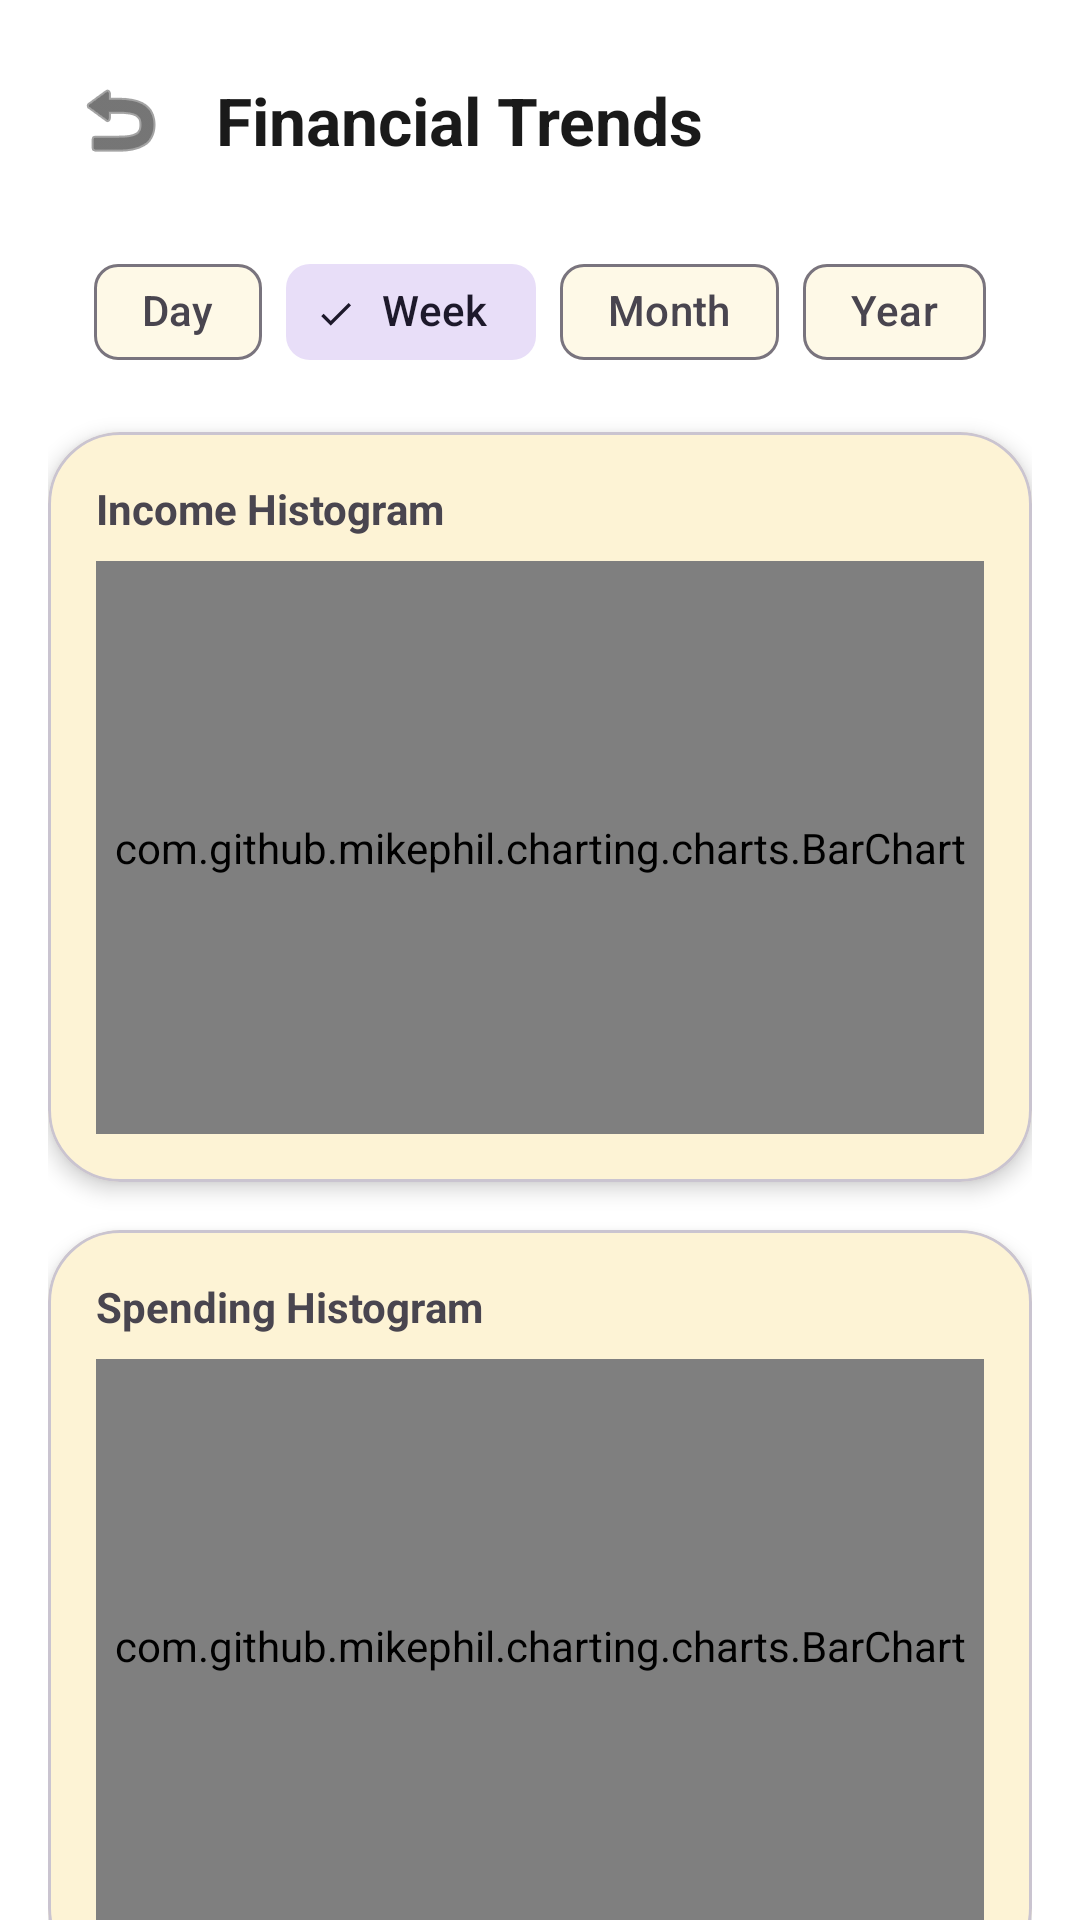

Write the Android layout XML for this screen, with the resource values it uses.
<!-- AndroidManifest.xml: application theme Theme.MyProject -->
<!-- res/layout/fragment_balance_stats.xml -->
<?xml version="1.0" encoding="utf-8"?>
<androidx.core.widget.NestedScrollView xmlns:android="http://schemas.android.com/apk/res/android"
    xmlns:app="http://schemas.android.com/apk/res-auto"
    android:layout_width="match_parent"
    android:layout_height="match_parent"
    android:background="@color/background">

    <LinearLayout
        android:layout_width="match_parent"
        android:layout_height="wrap_content"
        android:orientation="vertical"
        android:padding="16dp">

        
        <LinearLayout
            android:layout_width="match_parent"
            android:layout_height="wrap_content"
            android:layout_marginBottom="16dp"
            android:gravity="center_vertical"
            android:orientation="horizontal">

            <ImageButton
                android:id="@+id/btn_back"
                android:layout_width="48dp"
                android:layout_height="48dp"
                android:background="?attr/selectableItemBackgroundBorderless"
                android:src="@android:drawable/ic_menu_revert"
                app:tint="@color/on_background" />

            <TextView
                android:layout_width="wrap_content"
                android:layout_height="wrap_content"
                android:layout_marginStart="8dp"
                android:text="@string/financial_trends"
                android:textColor="@color/on_background"
                android:textSize="22sp"
                android:textStyle="bold" />
        </LinearLayout>

        
        <com.google.android.material.chip.ChipGroup
            android:id="@+id/chip_group_time"
            android:layout_width="wrap_content"
            android:layout_height="wrap_content"
            android:layout_gravity="center_horizontal"
            android:layout_marginBottom="16dp"
            app:selectionRequired="true"
            app:singleSelection="true">

            <com.google.android.material.chip.Chip
                android:id="@+id/chip_day"
                style="@style/Widget.Material3.Chip.Filter"
                android:layout_width="wrap_content"
                android:layout_height="wrap_content"
                android:text="@string/chip_day" />

            <com.google.android.material.chip.Chip
                android:id="@+id/chip_week"
                style="@style/Widget.Material3.Chip.Filter"
                android:layout_width="wrap_content"
                android:layout_height="wrap_content"
                android:text="@string/chip_week"
                android:checked="true" />

            <com.google.android.material.chip.Chip
                android:id="@+id/chip_month"
                style="@style/Widget.Material3.Chip.Filter"
                android:layout_width="wrap_content"
                android:layout_height="wrap_content"
                android:text="@string/chip_month" />

            <com.google.android.material.chip.Chip
                android:id="@+id/chip_year"
                style="@style/Widget.Material3.Chip.Filter"
                android:layout_width="wrap_content"
                android:layout_height="wrap_content"
                android:text="@string/chip_year" />
        </com.google.android.material.chip.ChipGroup>

        
        <com.google.android.material.card.MaterialCardView
            android:layout_width="match_parent"
            android:layout_height="250dp"
            android:layout_marginBottom="16dp"
            app:cardCornerRadius="24dp"
            app:cardElevation="4dp">

            <LinearLayout
                android:layout_width="match_parent"
                android:layout_height="match_parent"
                android:orientation="vertical"
                android:padding="16dp">

                <TextView
                    android:layout_width="wrap_content"
                    android:layout_height="wrap_content"
                    android:text="@string/income_histogram"
                    android:textSize="14sp"
                    android:textStyle="bold"
                    android:layout_marginBottom="8dp"/>

                <com.github.mikephil.charting.charts.BarChart
                    android:id="@+id/bar_chart_income"
                    android:layout_width="match_parent"
                    android:layout_height="match_parent" />
            </LinearLayout>
        </com.google.android.material.card.MaterialCardView>

        
        <com.google.android.material.card.MaterialCardView
            android:layout_width="match_parent"
            android:layout_height="250dp"
            android:layout_marginBottom="16dp"
            app:cardCornerRadius="24dp"
            app:cardElevation="4dp">

            <LinearLayout
                android:layout_width="match_parent"
                android:layout_height="match_parent"
                android:orientation="vertical"
                android:padding="16dp">

                <TextView
                    android:layout_width="wrap_content"
                    android:layout_height="wrap_content"
                    android:text="@string/spending_histogram"
                    android:textSize="14sp"
                    android:textStyle="bold"
                    android:layout_marginBottom="8dp"/>

                <com.github.mikephil.charting.charts.BarChart
                    android:id="@+id/bar_chart_expense"
                    android:layout_width="match_parent"
                    android:layout_height="match_parent" />
            </LinearLayout>
        </com.google.android.material.card.MaterialCardView>

        
        <com.google.android.material.card.MaterialCardView
            android:layout_width="match_parent"
            android:layout_height="300dp"
            app:cardCornerRadius="24dp"
            app:cardElevation="4dp">

            <LinearLayout
                android:layout_width="match_parent"
                android:layout_height="match_parent"
                android:orientation="vertical"
                android:padding="16dp">

                <TextView
                    android:layout_width="wrap_content"
                    android:layout_height="wrap_content"
                    android:text="@string/cash_flow"
                    android:textSize="14sp"
                    android:textStyle="bold"
                    android:layout_marginBottom="8dp"/>

                <com.github.mikephil.charting.charts.LineChart
                    android:id="@+id/line_chart"
                    android:layout_width="match_parent"
                    android:layout_height="match_parent" />
            </LinearLayout>
        </com.google.android.material.card.MaterialCardView>

    </LinearLayout>
</androidx.core.widget.NestedScrollView>
<!-- resources referenced by this layout -->
<resources>
  <color name="background">#FFFFFF</color>
  <color name="on_background">#1A1A1A</color>
  <string name="cash_flow">Cash Flow</string>
  <string name="chip_day">Day</string>
  <string name="chip_month">Month</string>
  <string name="chip_week">Week</string>
  <string name="chip_year">Year</string>
  <string name="financial_trends">Financial Trends</string>
  <string name="income_histogram">Income Histogram</string>
  <string name="spending_histogram">Spending Histogram</string>
  <style name="Theme.MyProject" parent="Theme.Material3.DayNight.NoActionBar">
          
          <item name="colorPrimary">@color/primary</item>
          <item name="colorOnPrimary">@color/on_primary</item>
          <item name="colorPrimaryContainer">@color/primary_container</item>
          <item name="colorOnPrimaryContainer">@color/on_primary_container</item>
          
          <item name="colorSecondary">@color/secondary</item>
          <item name="colorOnSecondary">@color/on_secondary</item>
          
          <item name="android:colorBackground">@color/background</item>
          <item name="colorOnBackground">@color/on_background</item>
          
          <item name="colorSurface">@color/surface</item>
          <item name="colorOnSurface">@color/on_surface</item>
          
          <item name="colorError">@color/error</item>
          <item name="colorOnError">@color/on_error</item>
  
          
          <item name="android:statusBarColor">@android:color/transparent</item>
          <item name="android:navigationBarColor">@android:color/transparent</item>
          <item name="android:windowLightStatusBar">true</item>
      </style>
  <color name="primary">#FBC02D</color>
  <color name="on_primary">#000000</color>
  <color name="primary_container">#FFF9C4</color>
  <color name="on_primary_container">#453200</color>
  <color name="secondary">#FFEB3B</color>
  <color name="on_secondary">#000000</color>
  <color name="surface">#FEF9E7</color>
  <color name="on_surface">#212121</color>
  <color name="error">#D32F2F</color>
  <color name="on_error">#FFFFFF</color>
</resources>
